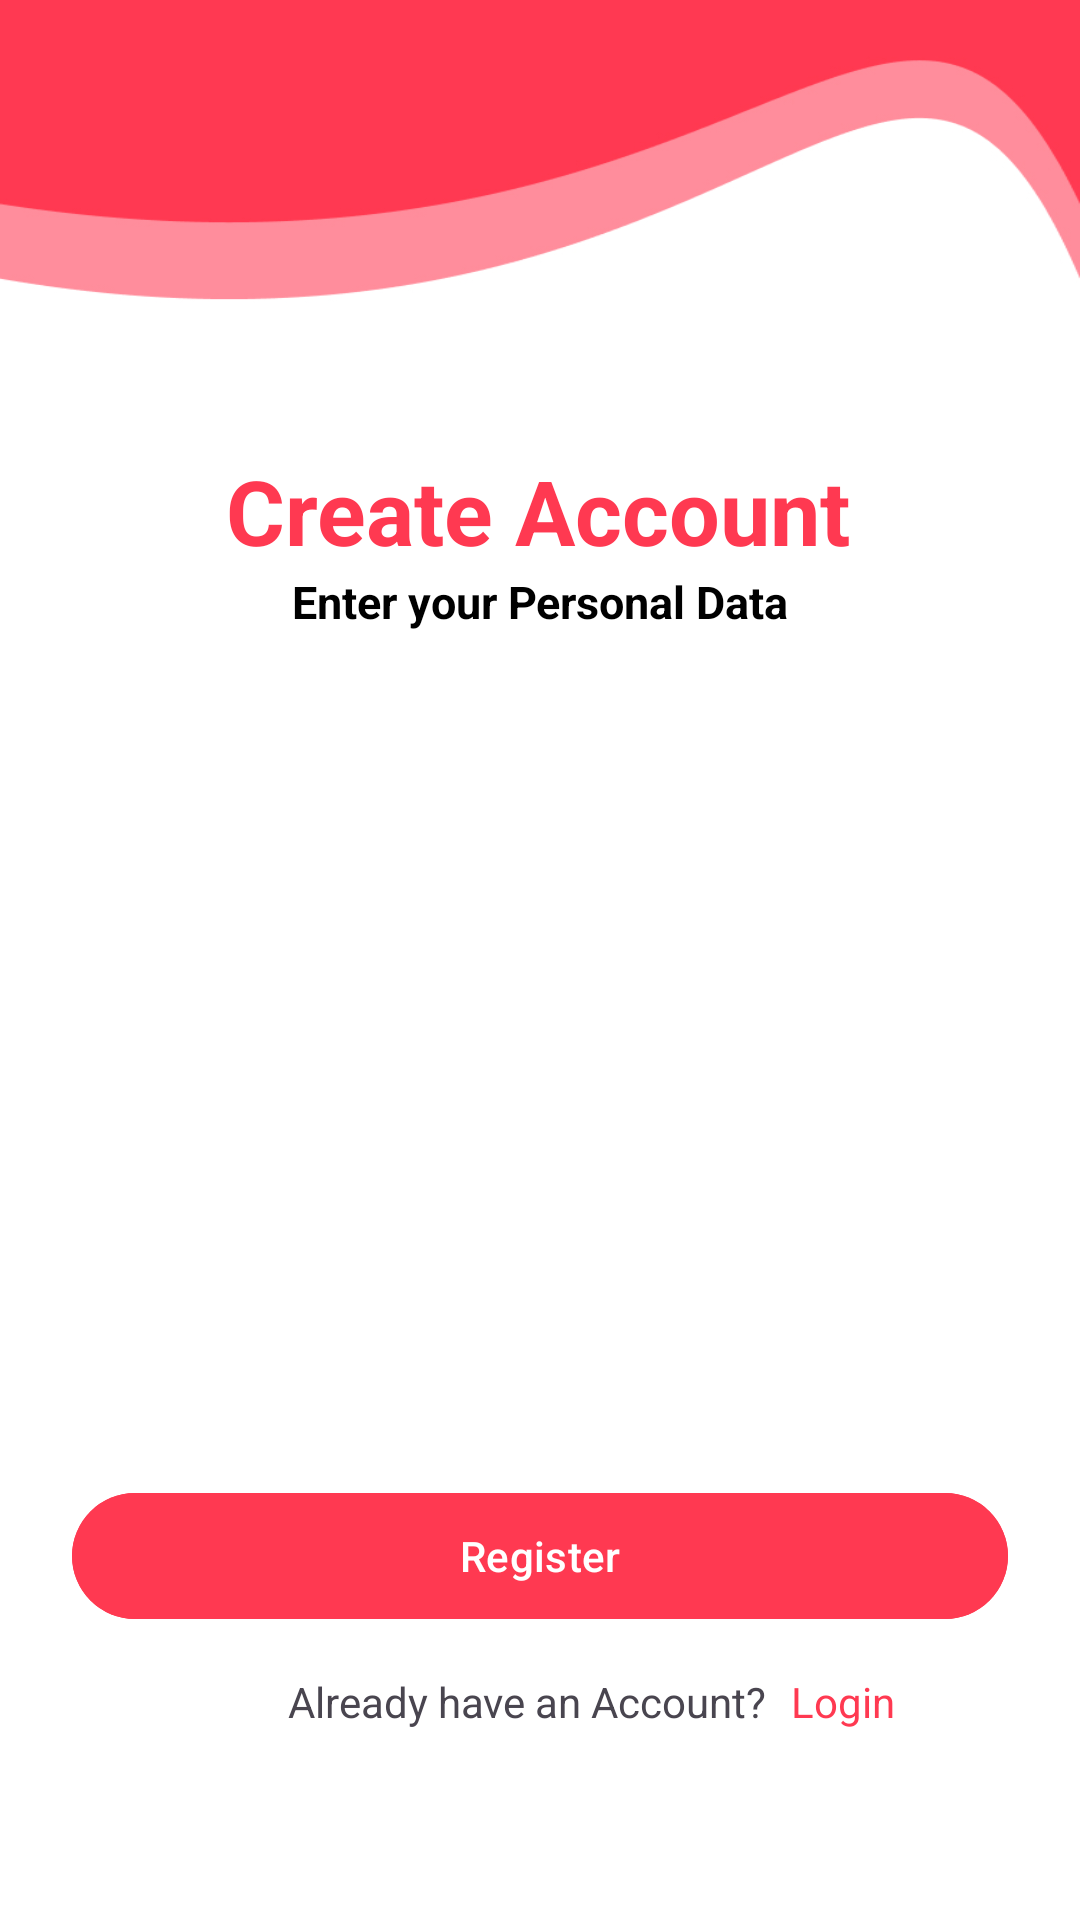

Here is an Android app screen rendered from its layout file. Give the layout XML and the strings, colors and styles it references.
<!-- AndroidManifest.xml: application theme Theme.StorySnap -->
<!-- res/layout/activity_register.xml -->
<?xml version="1.0" encoding="utf-8"?>
<androidx.constraintlayout.widget.ConstraintLayout xmlns:android="http://schemas.android.com/apk/res/android"
    xmlns:app="http://schemas.android.com/apk/res-auto"
    xmlns:tools="http://schemas.android.com/tools"
    android:id="@+id/main"
    android:layout_width="match_parent"
    android:layout_height="match_parent"
    android:background="@drawable/bg_login"
    tools:context=".ui.auth.RegisterActivity">


    <TextView
        android:id="@+id/textView"
        android:layout_width="wrap_content"
        android:layout_height="wrap_content"
        android:layout_marginTop="150dp"
        android:text="@string/create_account"
        android:textColor="@color/Midnight_red"
        android:textSize="30sp"
        android:textStyle="bold"
        app:layout_constraintEnd_toEndOf="parent"
        app:layout_constraintHorizontal_bias="0.497"
        app:layout_constraintStart_toStartOf="parent"
        app:layout_constraintTop_toTopOf="parent" />

    <TextView
        android:id="@+id/textView3"
        android:layout_width="match_parent"
        android:layout_height="wrap_content"
        android:text="@string/enter_your_personal_data"
        android:gravity="center"
        android:textColor="@color/black"
        android:textSize="15sp"
        android:textStyle="bold"
        app:layout_constraintTop_toBottomOf="@+id/textView"
        tools:layout_editor_absoluteX="24dp" />

    <TextView
        android:id="@+id/nameTextView"
        android:layout_width="wrap_content"
        android:layout_height="wrap_content"
        android:layout_marginStart="32dp"
        android:layout_marginTop="8dp"
        android:alpha="0"
        android:text="@string/username"
        android:textColor="@color/black"
        app:layout_constraintStart_toStartOf="parent"
        app:layout_constraintTop_toBottomOf="@+id/textView3"
        tools:alpha="100" />

    <com.google.android.material.textfield.TextInputLayout
        android:id="@+id/ed_register_name_layout"
        style="@style/Widget.MaterialComponents.TextInputLayout.OutlinedBox"
        android:layout_width="0dp"
        android:layout_height="wrap_content"
        android:layout_marginStart="32dp"
        android:layout_marginEnd="32dp"
        android:alpha="0"
        app:layout_constraintEnd_toEndOf="parent"
        app:layout_constraintStart_toStartOf="parent"
        app:layout_constraintTop_toBottomOf="@+id/nameTextView"
        app:startIconDrawable="@drawable/ic_person"
        tools:alpha="100">

        <com.example.storysnap.customview.UsernameCustomView
            android:id="@+id/ed_register_name"
            android:layout_width="match_parent"
            android:layout_height="wrap_content"
            android:ems="10"
            android:inputType="text" />
    </com.google.android.material.textfield.TextInputLayout>

    <TextView
        android:id="@+id/emailTextView"
        android:layout_width="wrap_content"
        android:layout_height="wrap_content"
        android:layout_marginStart="32dp"
        android:layout_marginTop="16dp"
        android:alpha="0"
        android:text="@string/email"
        android:textColor="@color/black"
        app:layout_constraintStart_toStartOf="parent"
        app:layout_constraintTop_toBottomOf="@+id/ed_register_name_layout"
        tools:alpha="100" />

    <com.google.android.material.textfield.TextInputLayout
        android:id="@+id/ed_register_email_layout"
        style="@style/Widget.MaterialComponents.TextInputLayout.OutlinedBox"
        android:layout_width="0dp"
        android:layout_height="wrap_content"
        android:layout_marginStart="32dp"
        android:layout_marginEnd="32dp"
        android:alpha="0"
        app:layout_constraintEnd_toEndOf="parent"
        app:layout_constraintStart_toStartOf="parent"
        app:layout_constraintTop_toBottomOf="@+id/emailTextView"
        app:startIconDrawable="@drawable/ic_email"
        tools:alpha="100">

        <com.example.storysnap.customview.EmailCustomView
            android:id="@+id/ed_register_email"
            android:layout_width="match_parent"
            android:layout_height="wrap_content"
            android:ems="10"
            android:inputType="textEmailAddress" />
    </com.google.android.material.textfield.TextInputLayout>

    <TextView
        android:id="@+id/passwordTextView"
        android:layout_width="wrap_content"
        android:layout_height="wrap_content"
        android:layout_marginStart="32dp"
        android:layout_marginTop="16dp"
        android:alpha="0"
        android:text="@string/password"
        android:textColor="@color/black"
        app:layout_constraintStart_toStartOf="parent"
        app:layout_constraintTop_toBottomOf="@+id/ed_register_email_layout"
        tools:alpha="100" />

    <com.google.android.material.textfield.TextInputLayout
        android:id="@+id/ed_register_password_layout"
        style="@style/Widget.MaterialComponents.TextInputLayout.OutlinedBox"
        android:layout_width="0dp"
        android:layout_height="wrap_content"
        android:layout_marginStart="32dp"
        android:layout_marginEnd="32dp"
        android:alpha="0"
        app:endIconMode="password_toggle"
        app:layout_constraintEnd_toEndOf="parent"
        app:layout_constraintStart_toStartOf="parent"
        app:layout_constraintTop_toBottomOf="@+id/passwordTextView"
        app:startIconDrawable="@drawable/ic_pass"
        tools:alpha="100">

        <com.example.storysnap.customview.PasswordCustomView
            android:id="@+id/ed_register_password"
            android:layout_width="match_parent"
            android:layout_height="wrap_content"
            android:ems="10"
            android:inputType="textPassword" />
    </com.google.android.material.textfield.TextInputLayout>

    <com.google.android.material.button.MaterialButton
        android:id="@+id/btn_register"
        android:layout_width="match_parent"
        android:layout_height="50dp"
        android:backgroundTint="@color/Midnight_red"
        android:layout_marginStart="24dp"
        android:layout_marginTop="32dp"
        android:layout_marginEnd="24dp"
        android:text="@string/buttonregister"
        android:textColor="@color/white"
        android:textAllCaps="false"
        app:layout_constraintEnd_toEndOf="@+id/ed_register_password_layout"
        app:layout_constraintStart_toStartOf="@+id/ed_register_password_layout"
        app:layout_constraintTop_toBottomOf="@+id/ed_register_password_layout" />


    <TextView
        android:id="@+id/textView4"
        android:layout_width="wrap_content"
        android:layout_height="wrap_content"
        android:layout_marginStart="96dp"
        android:text="@string/captionregisterakun"
        app:layout_constraintBottom_toBottomOf="parent"
        app:layout_constraintStart_toStartOf="parent"
        app:layout_constraintTop_toBottomOf="@+id/btn_register"
        app:layout_constraintVertical_bias="0.182" />

    <TextView
        android:id="@+id/btn_login"
        android:layout_width="wrap_content"
        android:layout_height="wrap_content"
        android:layout_marginStart="8dp"
        android:layout_marginEnd="8dp"
        android:text="@string/textlogin"
        android:textColor="@color/Midnight_red"
        app:layout_constraintBottom_toBottomOf="@+id/textView4"
        app:layout_constraintEnd_toEndOf="parent"
        app:layout_constraintHorizontal_bias="0.0"
        app:layout_constraintStart_toEndOf="@+id/textView4" />
    <ProgressBar
        android:id="@+id/progressBar"
        style="?android:attr/progressBarStyle"
        android:layout_width="wrap_content"
        android:layout_height="wrap_content"
        android:layout_gravity="center"
        android:indeterminateTint="@color/Midnight_red_dark"
        android:visibility="gone"
        tools:visibility="visible"
        app:layout_constraintEnd_toEndOf="parent"
        app:layout_constraintStart_toStartOf="parent"
        app:layout_constraintTop_toTopOf="parent"
        app:layout_constraintBottom_toBottomOf="parent"/>


</androidx.constraintlayout.widget.ConstraintLayout>
<!-- resources referenced by this layout -->
<resources>
  <color name="Midnight_red">#FFFF3951</color>
  <color name="Midnight_red_dark">#FFB20015</color>
  <color name="black">#FF000000</color>
  <color name="white">#FFFFFFFF</color>
  <!-- drawable bg_login: jpg bitmap (drawable, 59298 bytes) -->
  <string name="buttonregister">Register</string>
  <string name="captionregisterakun">Already have an Account?</string>
  <string name="create_account">Create Account</string>
  <string name="email">Email</string>
  <string name="enter_your_personal_data">Enter your Personal Data</string>
  <string name="password">Password</string>
  <string name="textlogin">Login</string>
  <string name="username">Username</string>
  <style name="Theme.StorySnap" parent="Theme.MaterialComponents.DayNight.NoActionBar">
          
          <item name="colorPrimary">@color/Midnight_red</item>
          <item name="colorPrimaryDark">@color/Midnight_red_dark</item>
          <item name="colorOnPrimary">@color/white</item>
          
          <item name="colorSecondary">@color/Midnight_red_light</item>
          <item name="colorOnSecondary">@color/black</item>
          
          <item name="android:statusBarColor">@color/Midnight_red</item>
          
      </style>
  <color name="Midnight_red_light">#FFFF7686</color>
</resources>
